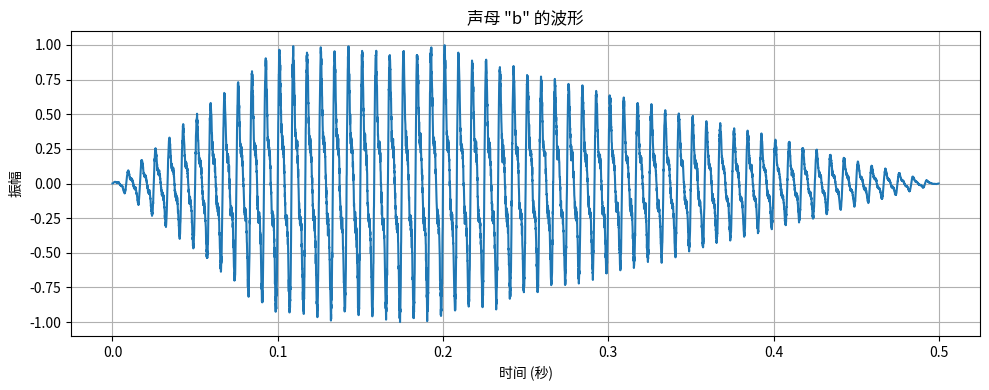
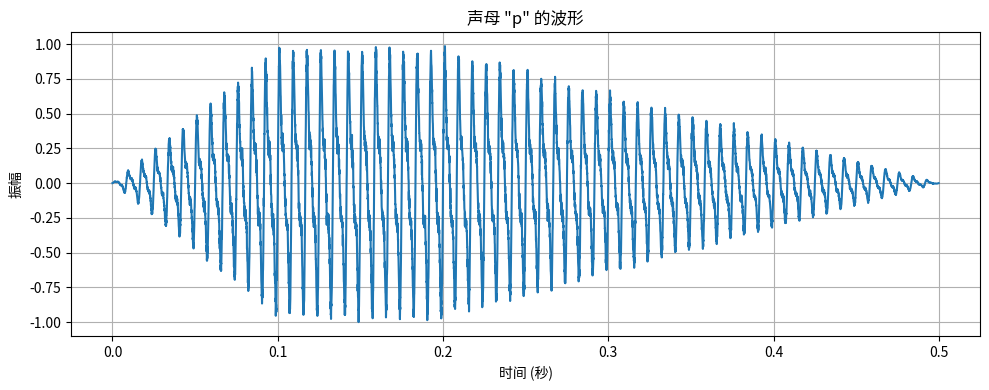
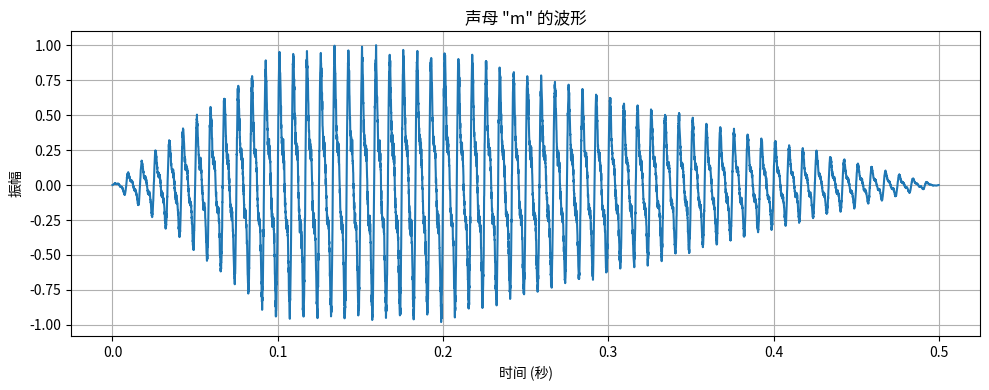
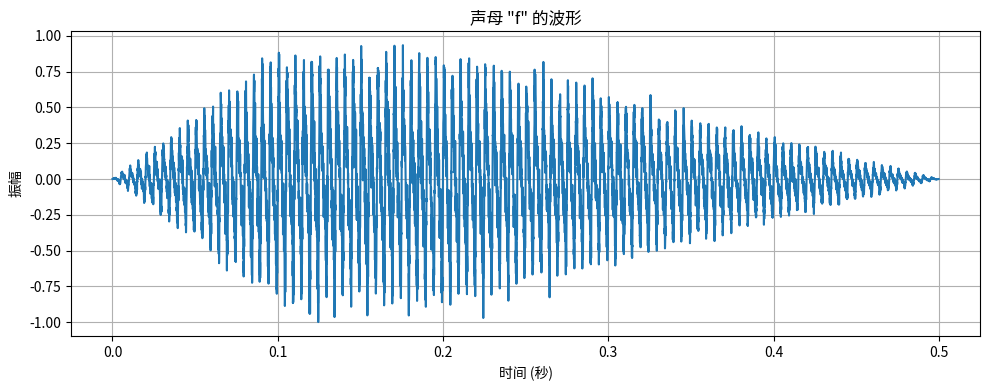
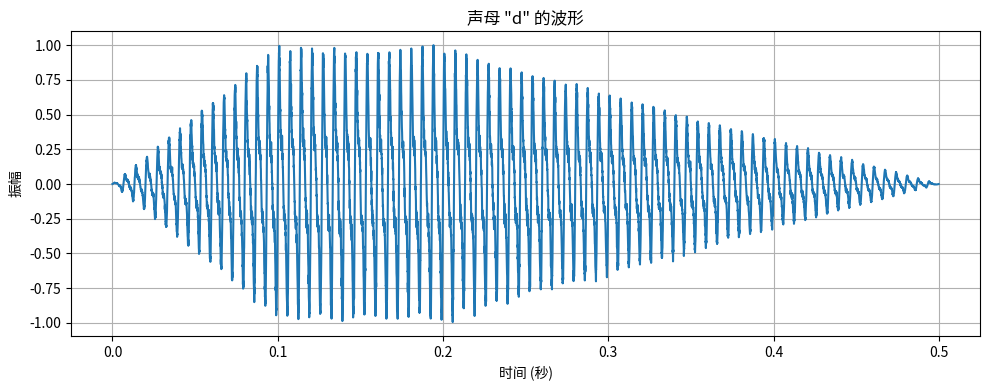
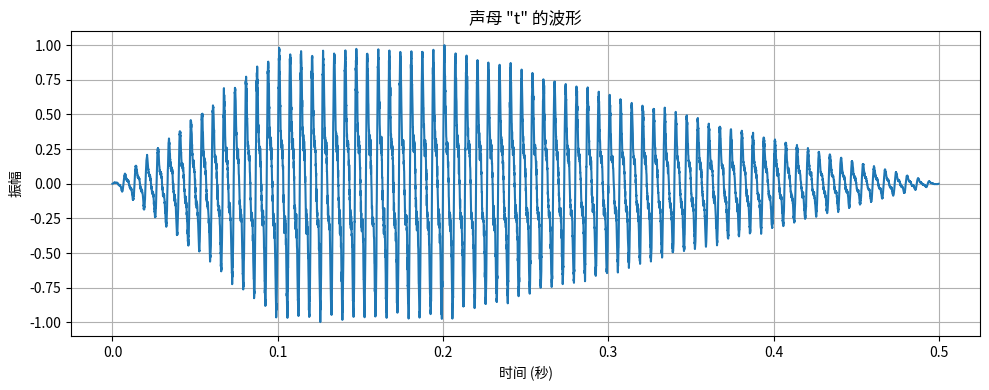
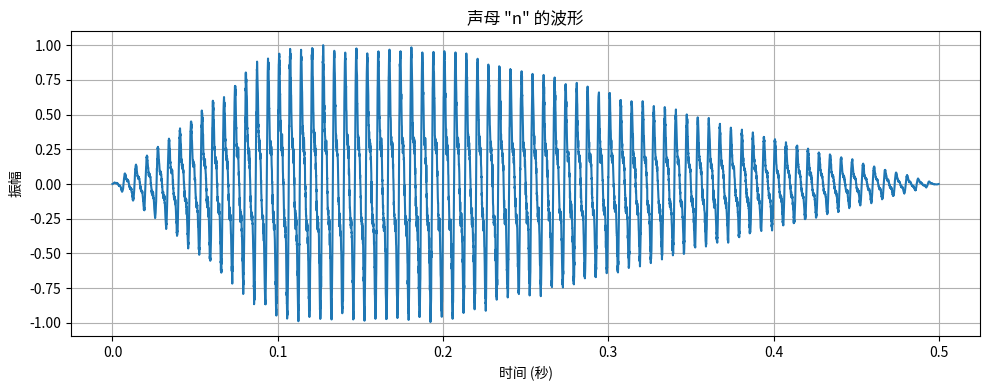
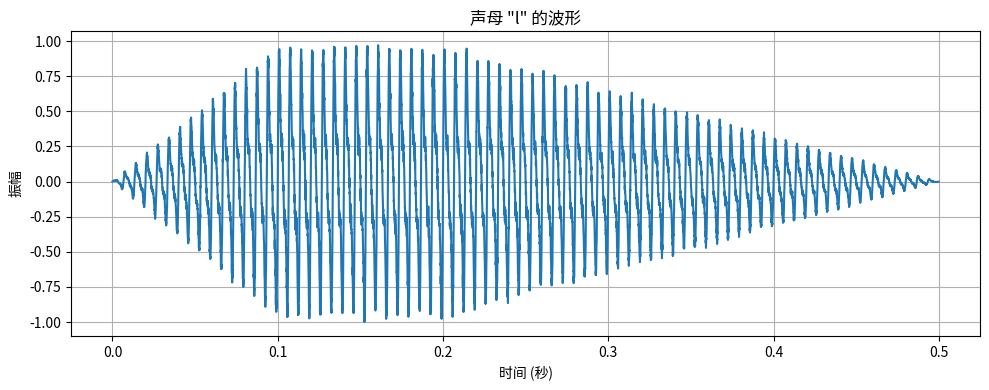
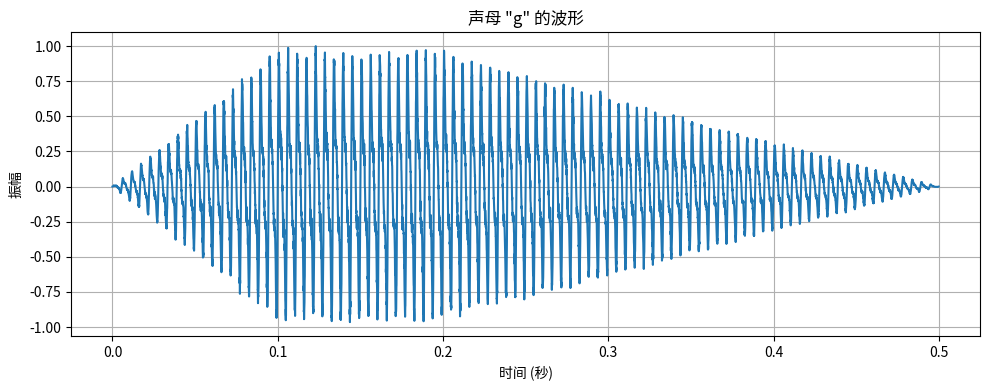
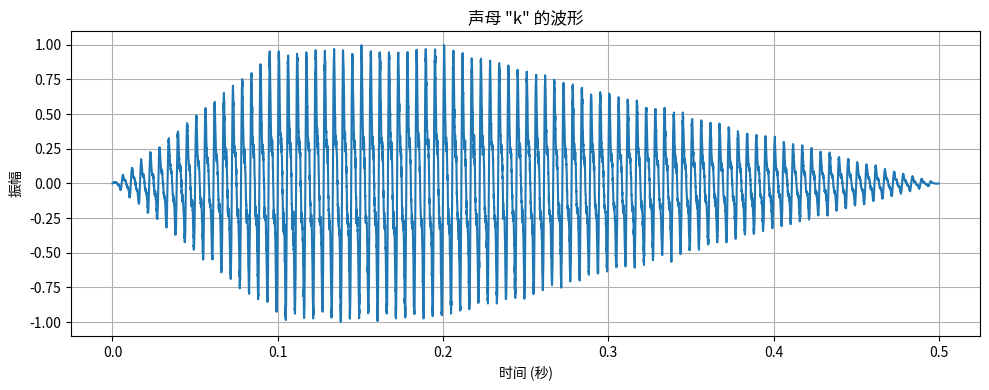
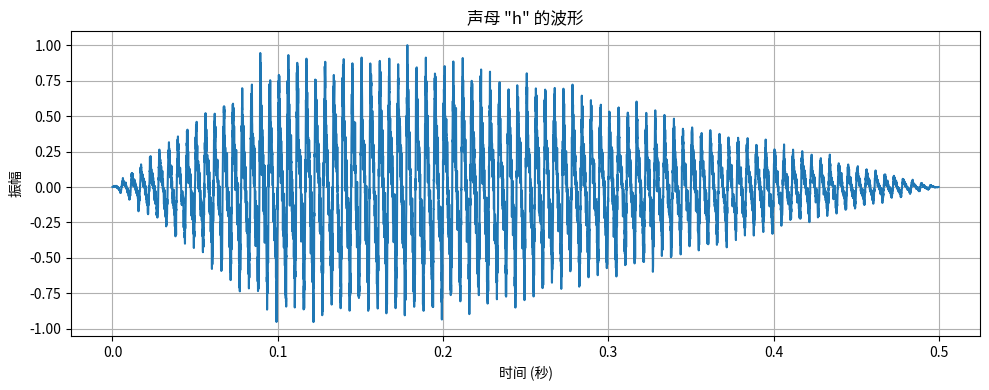
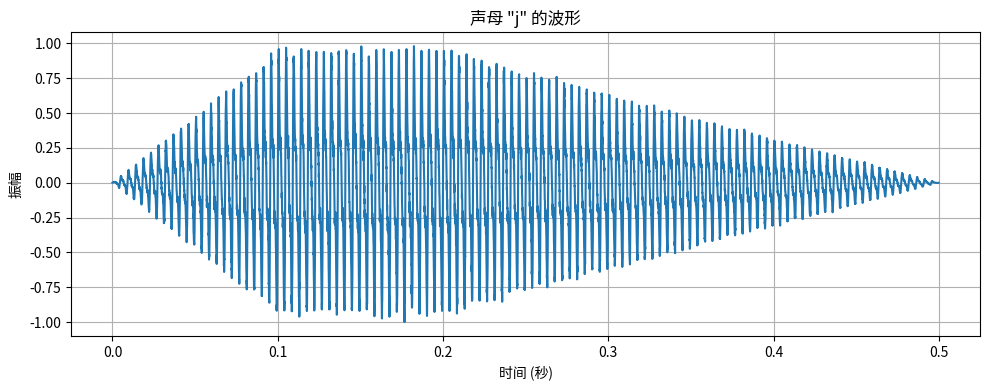
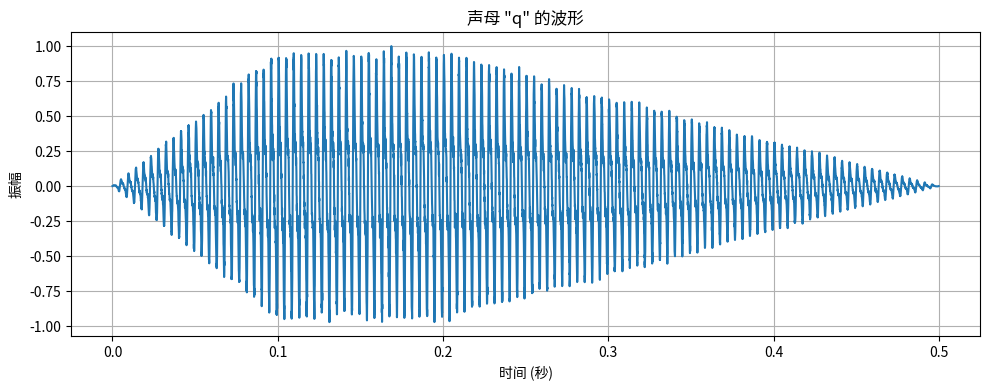
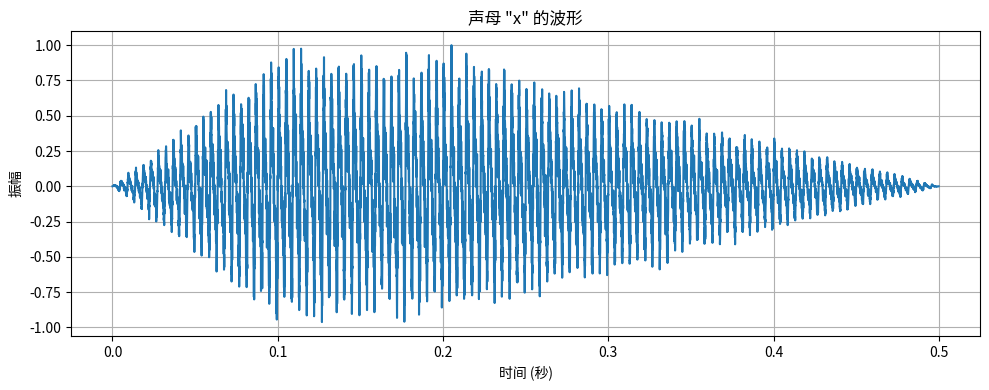
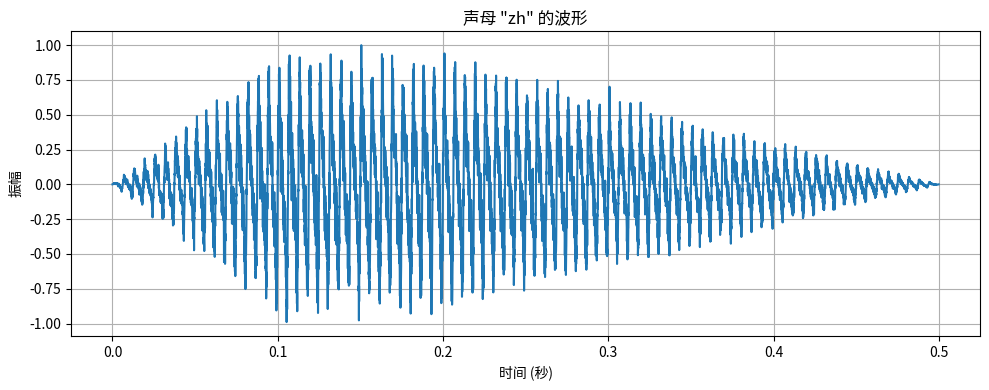
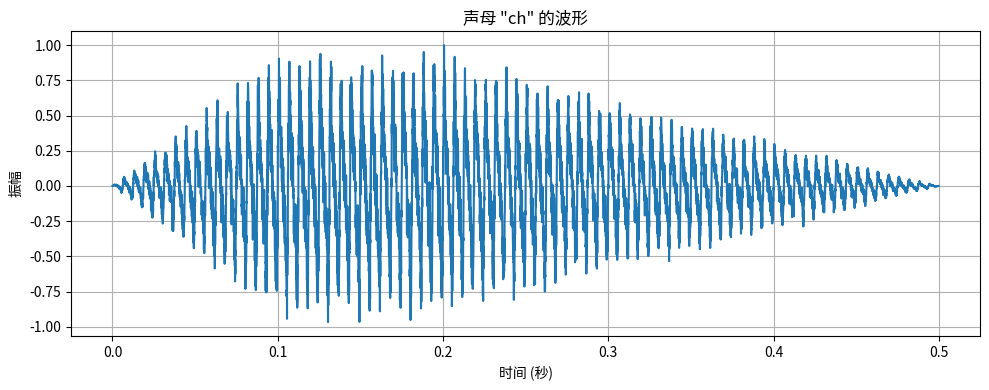

Reproduce these figures in Python, in order.
import os
import numpy as np
from scipy import io, signal
import matplotlib.pyplot as plt

# 确保data目录存在
if not os.path.exists('data'):
    os.mkdir('data')

# 声母列表
pinyin_initials = ['b', 'p', 'm', 'f', 'd', 't', 'n', 'l', 'g', 'k', 'h', 'j', 
                   'q', 'x', 'zh', 'ch', 'sh', 'r', 'z', 'c', 's', 'y', 'w']

# 采样率
sample_rate = 16000  # Hz

# 为每个声母生成模拟声音数据并保存为.mat文件
for initial in pinyin_initials:
    # 创建目录（如果不存在）
    dir_path = os.path.join('data', initial)
    if not os.path.exists(dir_path):
        os.mkdir(dir_path)
    
    # 生成模拟声音数据
    # 这里我们使用不同的频率和持续时间来模拟不同声母的特性
    duration = 0.5  # 秒
    
    # 根据声母特性设置不同的频率
    if initial in ['b', 'p', 'm']:
        # 唇音
        base_freq = 120
    elif initial in ['f']:
        # 唇齿音
        base_freq = 200
    elif initial in ['d', 't', 'n', 'l']:
        # 舌尖音
        base_freq = 150
    elif initial in ['g', 'k', 'h']:
        # 舌根音
        base_freq = 180
    elif initial in ['j', 'q', 'x']:
        # 舌面音
        base_freq = 220
    elif initial in ['zh', 'ch', 'sh', 'r']:
        # 舌尖后音
        base_freq = 160
    elif initial in ['z', 'c', 's']:
        # 舌尖前音
        base_freq = 190
    else:  # 'y', 'w'
        # 介音
        base_freq = 240
    
    # 生成时间序列
    t = np.linspace(0, duration, int(sample_rate * duration), endpoint=False)
    
    # 生成基本波形
    base_signal = np.sin(2 * np.pi * base_freq * t)
    
    # 添加谐波以模拟声母特性
    harmonic1 = 0.5 * np.sin(2 * np.pi * base_freq * 2 * t)
    harmonic2 = 0.3 * np.sin(2 * np.pi * base_freq * 3 * t)
    
    # 添加噪声以模拟摩擦音特性（对于某些声母）
    if initial in ['f', 'h', 'sh', 's', 'x', 'c', 'ch', 'z', 'zh']:
        noise = 0.2 * np.random.normal(0, 1, len(t))
    else:
        noise = 0.05 * np.random.normal(0, 1, len(t))
    
    # 组合信号
    signal = base_signal + harmonic1 + harmonic2 + noise
    
    # 应用包络以模拟声母的起始和结束特性
    envelope = np.ones_like(t)
    attack = int(0.1 * sample_rate)  # 起音时间
    decay = int(0.3 * sample_rate)   # 衰减时间
    
    # 应用起音斜坡
    envelope[:attack] = np.linspace(0, 1, attack)
    # 应用衰减斜坡
    envelope[-decay:] = np.linspace(1, 0, decay)
    
    # 应用包络
    final_signal = signal * envelope
    
    # 归一化信号
    final_signal = final_signal / np.max(np.abs(final_signal))
    
    # 创建数据字典
    data = {
        'signal': final_signal,
        'sample_rate': sample_rate,
        'initial': initial,
        'duration': duration,
        'base_frequency': base_freq
    }
    
    # 保存为.mat文件
    mat_file_path = os.path.join(dir_path, f'{initial}_sound.mat')
    io.savemat(mat_file_path, data)
    
    # 可选：生成并保存波形图
    plt.figure(figsize=(10, 4))
    plt.plot(t, final_signal)
    plt.title(f'声母 "{initial}" 的波形')
    plt.xlabel('时间 (秒)')
    plt.ylabel('振幅')
    plt.grid(True)
    plt.tight_layout()
    
    # 保存图像
    plt.savefig(os.path.join(dir_path, f'{initial}_waveform.png'))
    plt.close()
    
    print(f'已生成声母 "{initial}" 的.mat文件和波形图')

print("所有声母的.mat文件和波形图已生成完成！") 
